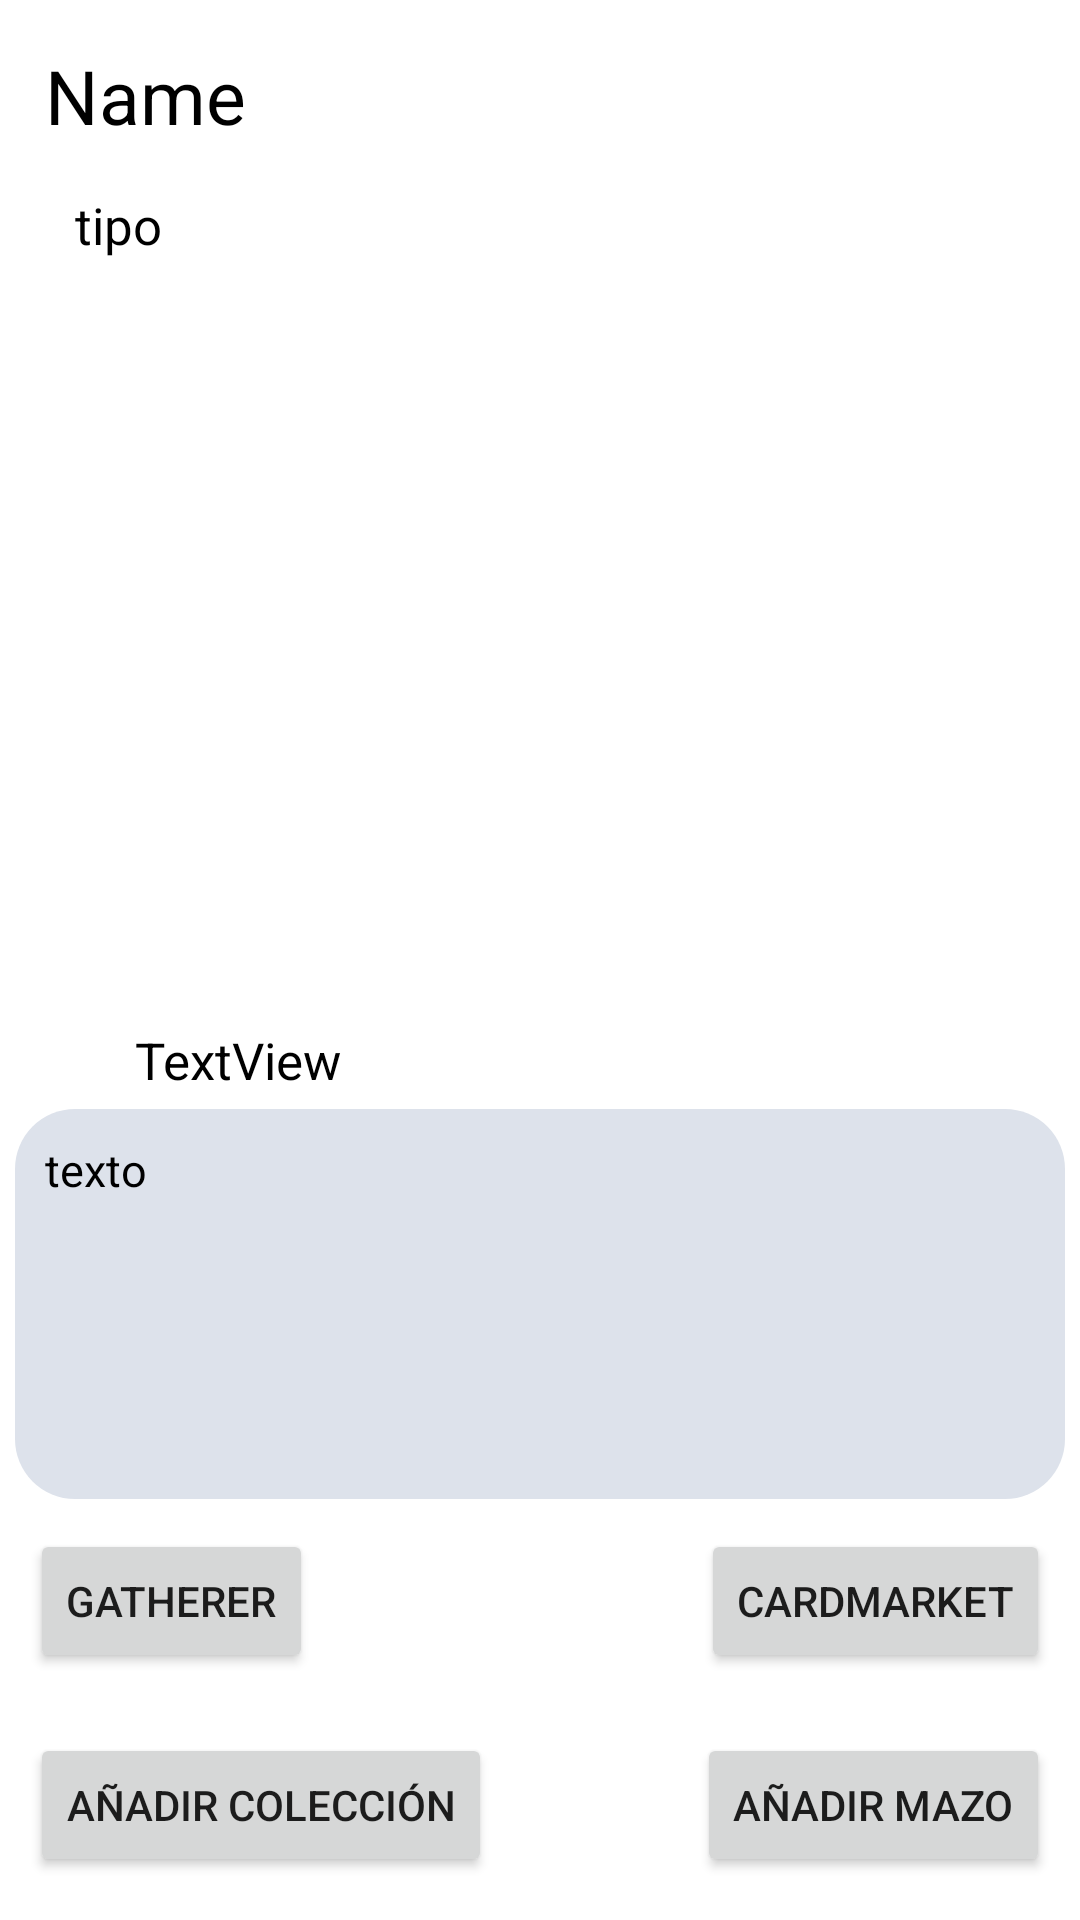

Reconstruct the res/layout file that produces this screen, plus the resources it refers to.
<!-- AndroidManifest.xml: application theme Theme.ManaForge -->
<!-- res/layout/activity_resultado_buscador.xml -->
<?xml version="1.0" encoding="utf-8"?>
<LinearLayout xmlns:android="http://schemas.android.com/apk/res/android"
    xmlns:app="http://schemas.android.com/apk/res-auto"
    xmlns:tools="http://schemas.android.com/tools"
    android:layout_width="match_parent"
    android:layout_height="match_parent"
    tools:context=".ResultadoBuscadorActivity"
    android:orientation="vertical">

    <LinearLayout
        android:layout_width="match_parent"
        android:layout_height="0dp"
        android:orientation="vertical"
        android:layout_weight="14">

        <TextView
            android:id="@+id/textViewNombreCarta"
            android:layout_width="wrap_content"
            android:layout_height="wrap_content"
            android:text="Name"
            android:textColor="@color/black"
            android:textSize="25dp"
            android:layout_marginTop="15dp"
            android:layout_marginLeft="15dp"
            />

        <TextView
            android:id="@+id/textViewTipo"
            android:layout_width="wrap_content"
            android:layout_height="wrap_content"
            android:text="tipo"
            android:layout_alignParentRight="true"
            android:layout_marginTop="15dp"
            android:layout_marginLeft="25dp"
            android:textColor="@color/black"
            android:textSize="17sp"/>

    </LinearLayout>



    <ImageView
        android:id="@+id/imageViewCarta"
        android:layout_width="match_parent"
        android:layout_height="0dp"
        tools:srcCompat="@tools:sample/avatars"
        android:layout_weight="40"

        android:layout_gravity="center"/>

    <LinearLayout
        android:layout_width="match_parent"
        android:layout_height="0dp"
        android:layout_weight="50"
        android:orientation="vertical">

        <RelativeLayout
            android:layout_width="match_parent"
            android:layout_height="match_parent">

            <ImageView
                android:id="@+id/imageViewSet"
                android:layout_width="25dp"
                android:layout_height="25dp"
                tools:srcCompat="@drawable/defaultset"
                android:layout_margin="10dp"/>

            <TextView
                android:id="@+id/textViewNameSet"
                android:layout_width="wrap_content"
                android:layout_height="wrap_content"
                android:text="TextView"
                android:layout_toRightOf="@+id/imageViewSet"
                android:layout_marginTop="10dp"
                android:textColor="@color/black"
                android:textSize="17sp"/>

            <ScrollView
                android:id="@+id/scrollviewText"
                android:layout_width="match_parent"
                android:layout_height="130dp"
                android:layout_below="@id/textViewNameSet"
                android:layout_marginTop="5dp"
                android:layout_marginLeft="5dp"
                android:layout_marginRight="5dp"
                android:padding="10dp"
                android:background="@drawable/backgroundcard">

                <LinearLayout
                    android:layout_width="match_parent"
                    android:layout_height="wrap_content"
                    android:orientation="vertical" >

                    <TextView
                        android:id="@+id/textViewTextCard"
                        android:layout_width="match_parent"
                        android:layout_height="wrap_content"
                        android:text="texto"
                        android:textColor="@color/black"
                        android:textSize="15sp"/>
                </LinearLayout>
            </ScrollView>

            <Button
                android:id="@+id/buttonGatherer"
                android:layout_width="wrap_content"
                android:layout_height="wrap_content"
                android:text="Gatherer"
                android:layout_below="@+id/scrollviewText"
                android:layout_margin="10dp" />

            <Button
                android:id="@+id/buttonCardmarket"
                android:layout_width="wrap_content"
                android:layout_height="wrap_content"
                android:text="CardMarket"
                android:layout_below="@+id/scrollviewText"
                android:layout_alignParentRight="true"
                android:layout_margin="10dp"/>

            <Button
                android:id="@+id/buttonAddCollection"
                android:layout_width="wrap_content"
                android:layout_height="wrap_content"
                android:text="Añadir colección"
                android:layout_below="@+id/buttonGatherer"
                android:layout_margin="10dp" />

            <Button
                android:id="@+id/buttonAddDeck"
                android:layout_width="wrap_content"
                android:layout_height="wrap_content"
                android:text="Añadir mazo"
                android:layout_below="@+id/buttonGatherer"
                android:layout_alignParentRight="true"
                android:layout_margin="10dp"/>
        </RelativeLayout>
    </LinearLayout>

</LinearLayout>
<!-- resources referenced by this layout -->
<resources>
  <!-- drawable backgroundcard (drawable) -->
  <?xml version="1.0" encoding="utf-8"?>
  <shape xmlns:android="http://schemas.android.com/apk/res/android">
      <corners  android:radius="20dp"/>
  
      <solid
          android:color="#DDE2EB"/>
  </shape>
  <style name="Theme.ManaForge" parent="Theme.MaterialComponents.DayNight.NoActionBar">
          
          <item name="colorPrimary">@color/purple_500</item>
          <item name="colorPrimaryVariant">@color/purple_700</item>
          <item name="colorOnPrimary">@color/white</item>
          
          <item name="colorSecondary">@color/teal_200</item>
          <item name="colorSecondaryVariant">@color/teal_700</item>
          <item name="colorOnSecondary">@color/black</item>
          
          <item name="android:statusBarColor">?attr/colorPrimaryVariant</item>
          
      </style>
  <!-- not gathered from this repository: default colours our renderer supplied (Android Studio template values) -->
  <color name="purple_500">#FF6200EE</color>
  <color name="purple_700">#FF3700B3</color>
  <color name="teal_200">#FF03DAC5</color>
  <color name="teal_700">#FF018786</color>
  <color name="black">#FF000000</color>
  <color name="white">#FFFFFFFF</color>
</resources>
